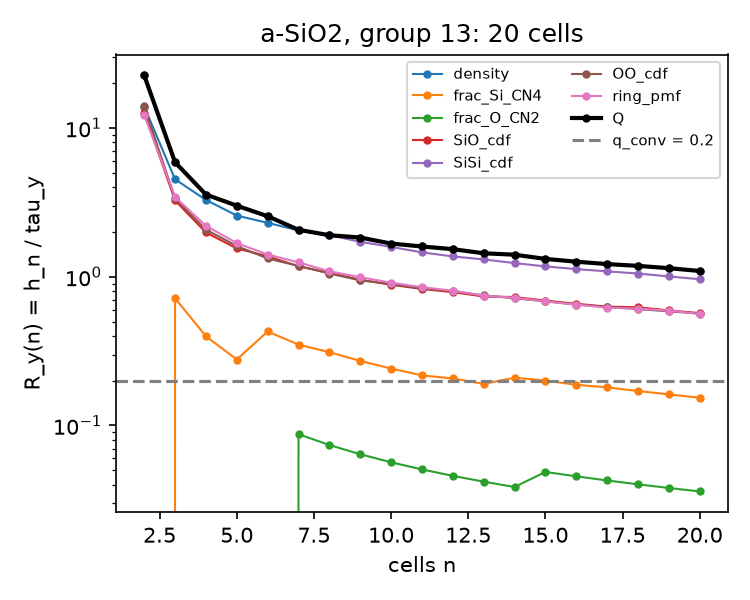

Data behind this chart, as committed beside it:
group, n, descriptor, kind, R_median, R_q25, R_q75
13, 2, density, density, 13.94, 8.687, 24.85
13, 2, frac_Si_CN4, fraction, 0.0, 0.0, 3.177
13, 2, frac_O_CN2, fraction, 0.0, 0.0, 0.0
13, 2, SiO_cdf, cdf, 12.71, 9.506, 15.88
13, 2, SiSi_cdf, cdf, 22.61, 17.59, 28.63
13, 2, OO_cdf, cdf, 13.96, 11.22, 16.97
13, 2, ring_pmf, pmf, 12.23, 9.143, 16.24
13, 2, Q, max, 22.61, , 
13, 3, density, density, 4.518, 3.033, 6.658
13, 3, frac_Si_CN4, fraction, 0.7171, 0.0, 1.242
13, 3, frac_O_CN2, fraction, 0.0, 0.0, 0.3586
13, 3, SiO_cdf, cdf, 3.257, 2.713, 3.98
13, 3, SiSi_cdf, cdf, 5.885, 4.828, 6.614
13, 3, OO_cdf, cdf, 3.373, 2.83, 4.106
13, 3, ring_pmf, pmf, 3.434, 2.81, 4.033
13, 3, Q, max, 5.885, , 
13, 4, density, density, 3.285, 2.46, 4.582
13, 4, frac_Si_CN4, fraction, 0.3978, 0.0, 0.7956
13, 4, frac_O_CN2, fraction, 0.0, 0.0, 0.1989
13, 4, SiO_cdf, cdf, 1.984, 1.694, 2.554
13, 4, SiSi_cdf, cdf, 3.57, 3.11, 4.454
13, 4, OO_cdf, cdf, 2.074, 1.761, 2.456
13, 4, ring_pmf, pmf, 2.202, 1.886, 2.555
13, 4, Q, max, 3.57, , 
13, 5, density, density, 2.578, 2.074, 3.432
13, 5, frac_Si_CN4, fraction, 0.2776, 0.0, 0.5553
13, 5, frac_O_CN2, fraction, 0.0, 0.0, 0.1388
13, 5, SiO_cdf, cdf, 1.55, 1.295, 1.849
13, 5, SiSi_cdf, cdf, 3.005, 2.459, 3.471
13, 5, OO_cdf, cdf, 1.609, 1.347, 1.833
13, 5, ring_pmf, pmf, 1.684, 1.46, 1.918
13, 5, Q, max, 3.005, , 
13, 6, density, density, 2.303, 1.852, 2.96
13, 6, frac_Si_CN4, fraction, 0.4284, 0.2142, 0.4284
13, 6, frac_O_CN2, fraction, 0.0, 0.0, 0.1071
13, 6, SiO_cdf, cdf, 1.371, 1.163, 1.523
13, 6, SiSi_cdf, cdf, 2.551, 2.074, 2.859
13, 6, OO_cdf, cdf, 1.327, 1.166, 1.501
13, 6, ring_pmf, pmf, 1.411, 1.231, 1.555
13, 6, Q, max, 2.551, , 
13, 7, density, density, 2.047, 1.666, 2.485
13, 7, frac_Si_CN4, fraction, 0.3496, 0.1748, 0.3638
13, 7, frac_O_CN2, fraction, 0.08739, 0.0, 0.08739
13, 7, SiO_cdf, cdf, 1.176, 0.979, 1.349
13, 7, SiSi_cdf, cdf, 2.068, 1.757, 2.35
13, 7, OO_cdf, cdf, 1.183, 1.033, 1.286
13, 7, ring_pmf, pmf, 1.25, 1.102, 1.374
13, 7, Q, max, 2.068, , 
13, 8, density, density, 1.902, 1.622, 2.295
13, 8, frac_Si_CN4, fraction, 0.311, 0.1478, 0.311
13, 8, frac_O_CN2, fraction, 0.07389, 0.0, 0.07389
13, 8, SiO_cdf, cdf, 1.062, 0.9413, 1.191
13, 8, SiSi_cdf, cdf, 1.901, 1.624, 2.052
13, 8, OO_cdf, cdf, 1.051, 0.9434, 1.179
13, 8, ring_pmf, pmf, 1.087, 0.9916, 1.183
13, 8, Q, max, 1.902, , 
13, 9, density, density, 1.835, 1.52, 2.064
13, 9, frac_Si_CN4, fraction, 0.2718, 0.1695, 0.2792
13, 9, frac_O_CN2, fraction, 0.06406, 0.0, 0.06406
13, 9, SiO_cdf, cdf, 0.9545, 0.8289, 1.065
... 92 more rows
